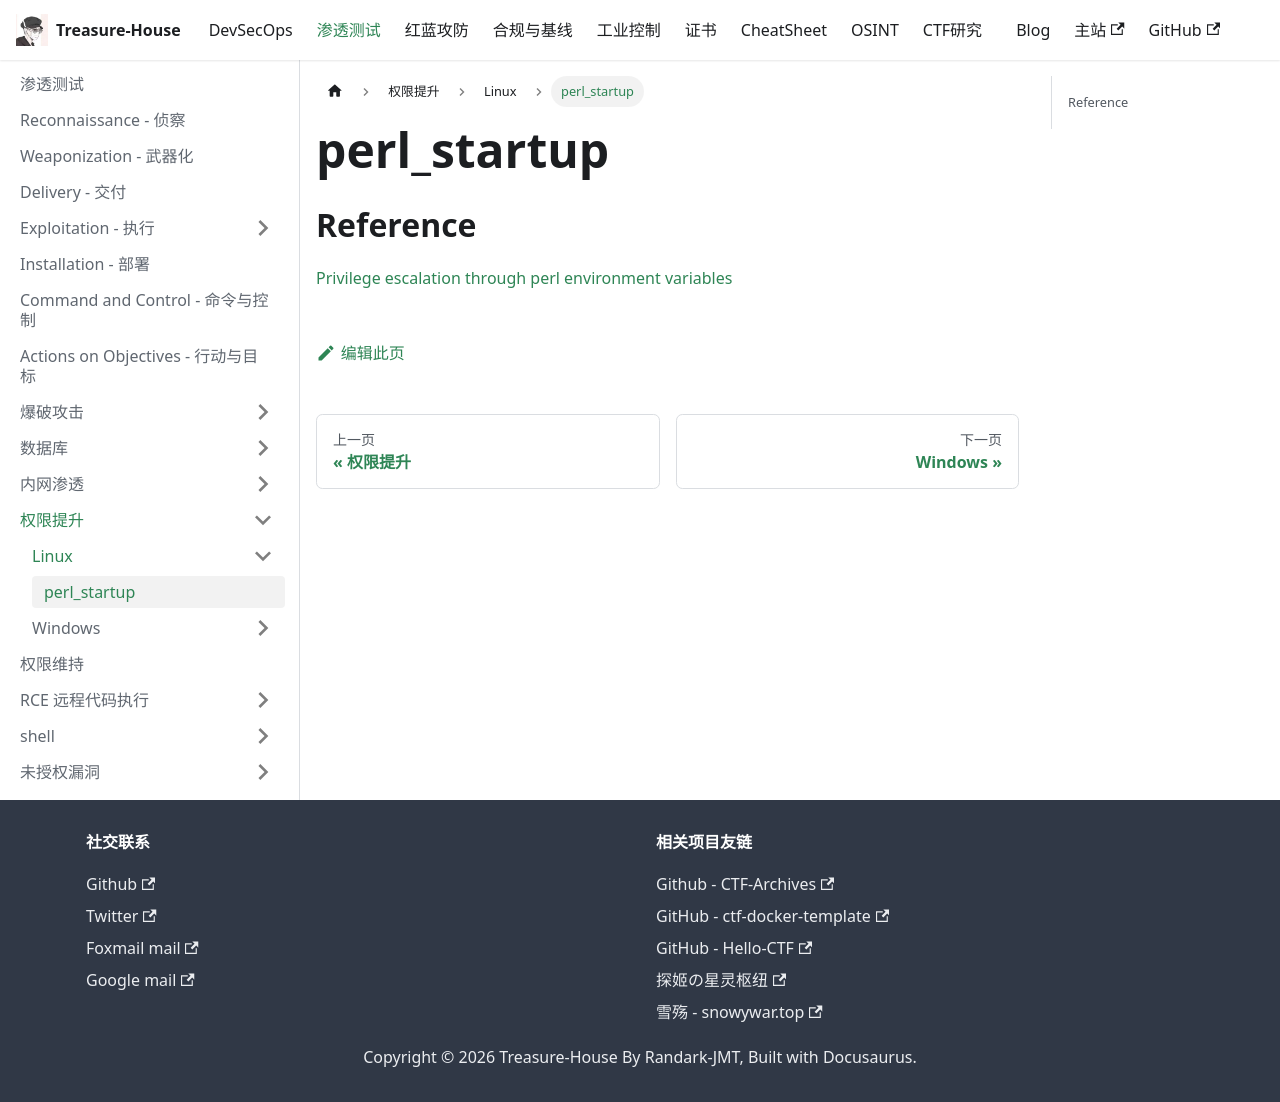

repository: Randark-JMT/Treasure-House · page: docs/Penetration/Privilege-Escalation/Linux/perl_startup/index.html · generator: docusaurus

# perl_startup

## Reference

[Privilege escalation through perl environment variables](https://medium.com/@DGclasher/privilege-escalation-through-perl-environment-variables-349b39ca01)
